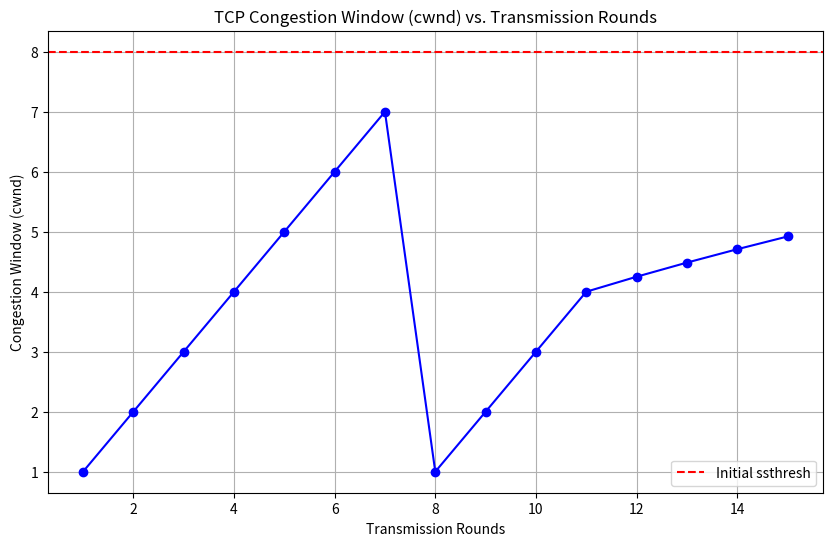

Write the Python code that produced this figure.
import matplotlib.pyplot as plt

def simulate_tcp_congestion_control(threshold_init, total_rounds):
    print("TCP Congestion Control Simulation")
    cwnd = 1.0
    ssthresh = float(threshold_init)
    rounds = []
    cwnd_values = []
    
    for round_num in range(1, total_rounds + 1):
        rounds.append(round_num)
        cwnd_values.append(cwnd)
        
        
        if round_num == 7:
            print(f"Round {round_num}: Packet loss detected (Timeout/Triple Duplicate ACK).")
            # Timeout/Multiplicative Decrease
            ssthresh = max(cwnd / 2, 2.0)
            cwnd = 1.0
            print(f"New ssthresh: {ssthresh}, cwnd reset to {cwnd}")
            continue

      
        if cwnd < ssthresh:
            
            cwnd += 1
            print(f"Round {round_num}: Slow Start, cwnd={cwnd}, ssthresh={ssthresh}")
        
        else:
            cwnd += (1 / cwnd)
            print(f"Round {round_num}: Congestion Avoidance, cwnd={cwnd:.2f}, ssthresh={ssthresh}")

    # Plotting the results
    plt.figure(figsize=(10, 6))
    plt.plot(rounds, cwnd_values, marker='o', linestyle='-', color='b')
    plt.axhline(y=threshold_init, color='r', linestyle='--', label='Initial ssthresh')
    plt.title('TCP Congestion Window (cwnd) vs. Transmission Rounds')
    plt.xlabel('Transmission Rounds')
    plt.ylabel('Congestion Window (cwnd)')
    plt.grid(True)
    plt.legend()
    plt.savefig('cwnd_plot.png')
    print("\nPlot saved as cwnd_plot.png")

if __name__ == "__main__":
    SSTHRESH_INIT = 8
    TOTAL_ROUNDS = 15
    simulate_tcp_congestion_control(SSTHRESH_INIT, TOTAL_ROUNDS)
